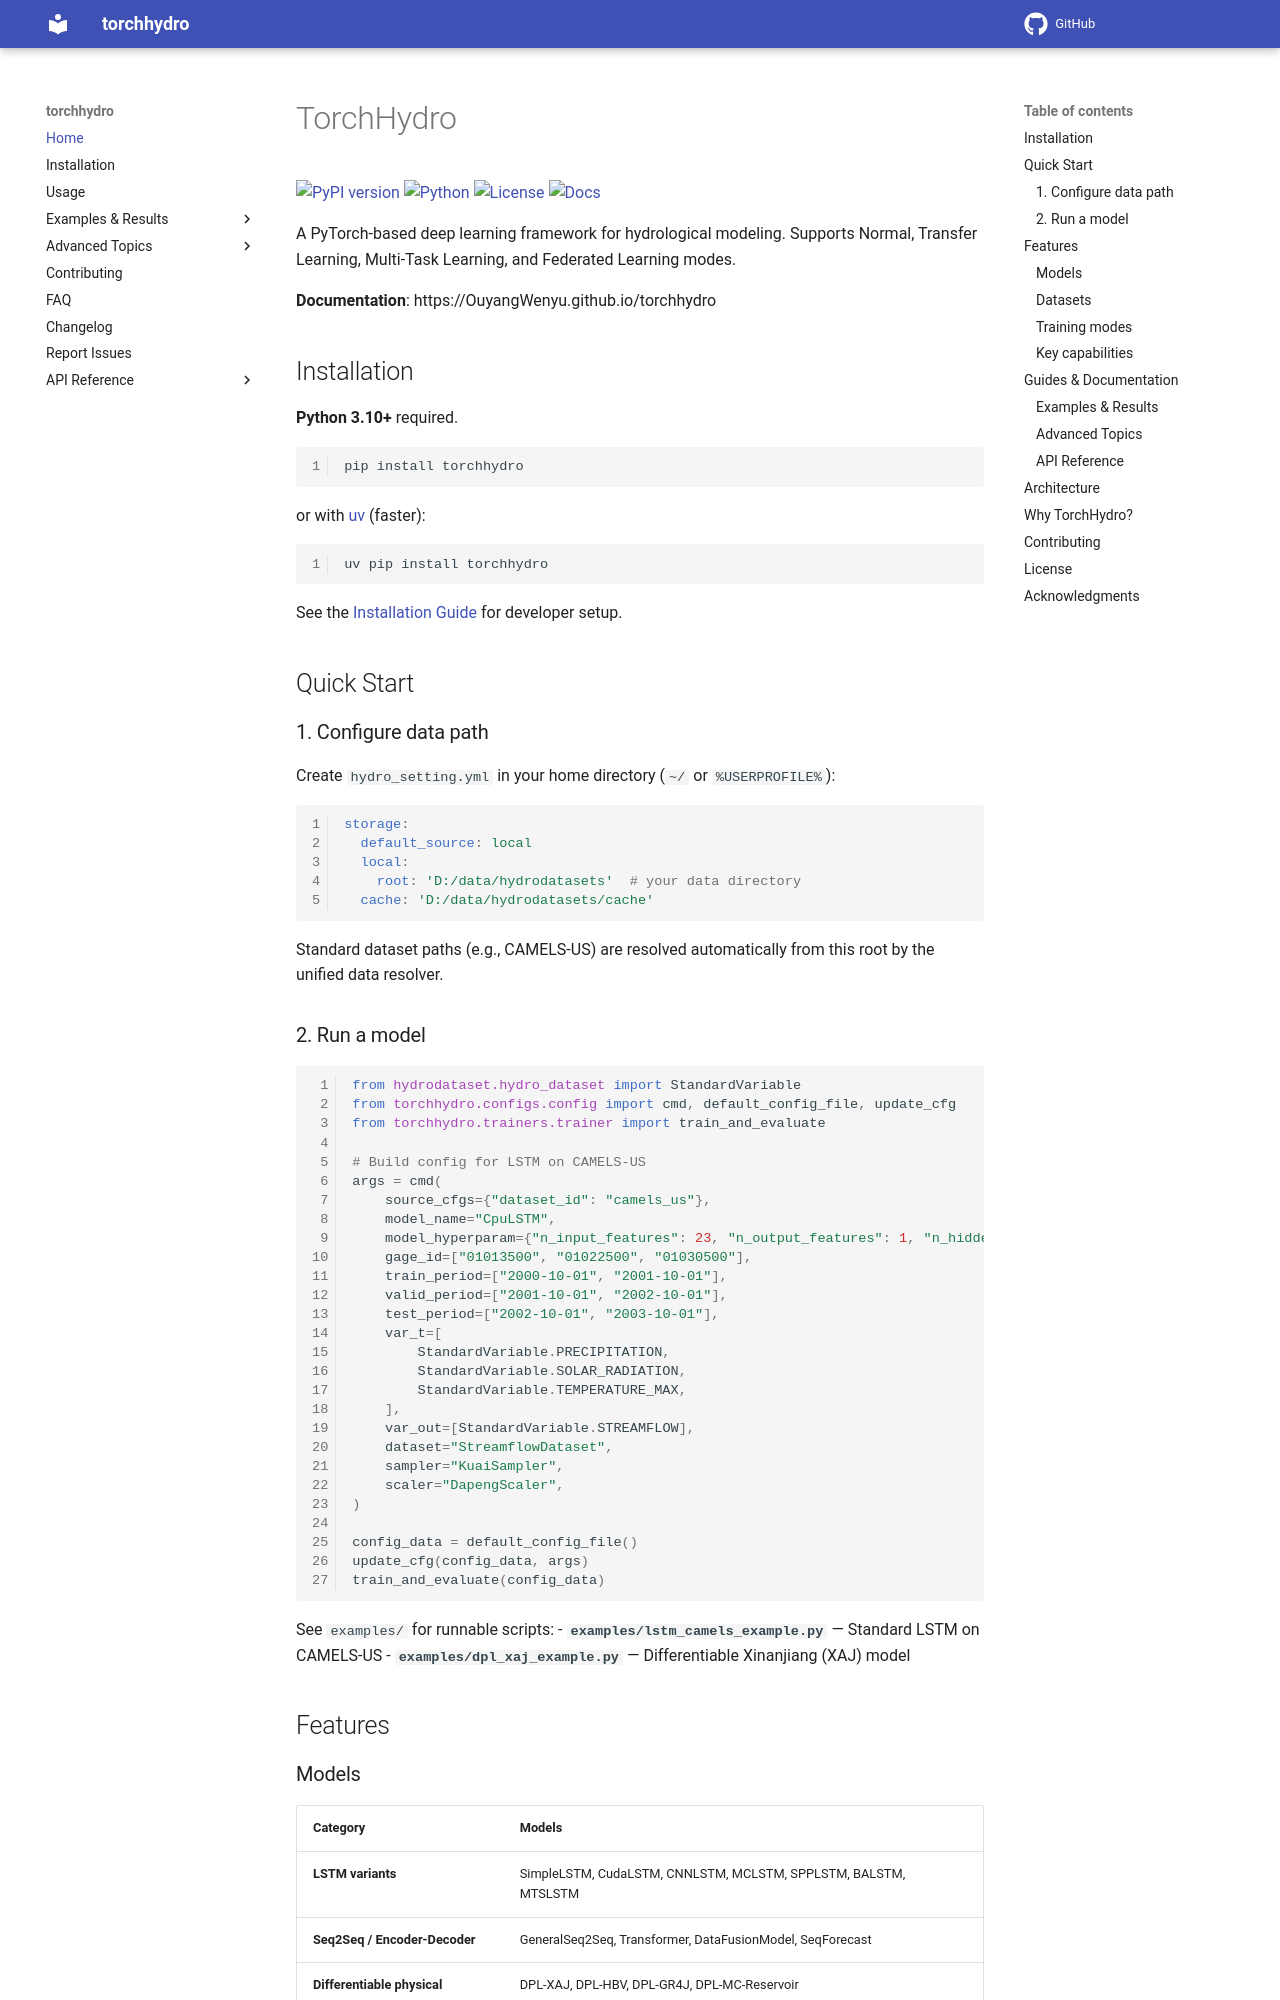

repository: OuyangWenyu/torchhydro · page: index.html · generator: mkdocs

<!--
 * @Author: Wenyu Ouyang
 * @LastEditTime: 2026-08-18
 * @Description: English version of the README
-->
# TorchHydro

[![PyPI version](https://img.shields.io/pypi/v/torchhydro.svg)](https://pypi.python.org/pypi/torchhydro)
[![Python](https://img.shields.io/pypi/pyversions/torchhydro.svg)](https://pypi.python.org/pypi/torchhydro)
[![License](https://img.shields.io/github/license/OuyangWenyu/torchhydro.svg)](https://github.com/OuyangWenyu/torchhydro/blob/main/LICENSE)
[![Docs](https://img.shields.io/badge/docs-GitHub%20Pages-blue)](https://OuyangWenyu.github.io/torchhydro)

A PyTorch-based deep learning framework for hydrological modeling. Supports Normal, Transfer Learning, Multi-Task Learning, and Federated Learning modes.

**Documentation**: https://OuyangWenyu.github.io/torchhydro

## Installation

**Python 3.10+** required.

```shell
pip install torchhydro
```

or with [uv](https://docs.astral.sh/uv/) (faster):

```shell
uv pip install torchhydro
```

See the [Installation Guide](https://OuyangWenyu.github.io/torchhydro/installation/) for developer setup.

## Quick Start

### 1. Configure data path

Create `hydro_setting.yml` in your home directory (`~/` or `%USERPROFILE%`):

```yaml
storage:
  default_source: local
  local:
    root: 'D:/data/hydrodatasets'  # your data directory
  cache: 'D:/data/hydrodatasets/cache'
```

Standard dataset paths (e.g., CAMELS-US) are resolved automatically from this root by the unified data resolver.

### 2. Run a model

```python
from hydrodataset.hydro_dataset import StandardVariable
from torchhydro.configs.config import cmd, default_config_file, update_cfg
from torchhydro.trainers.trainer import train_and_evaluate

# Build config for LSTM on CAMELS-US
args = cmd(
    source_cfgs={"dataset_id": "camels_us"},
    model_name="CpuLSTM",
    model_hyperparam={"n_input_features": 23, "n_output_features": 1, "n_hidden_states": 256},
    gage_id=["01013500", "01022500", "01030500"],
    train_period=["2000-10-01", "2001-10-01"],
    valid_period=["2001-10-01", "2002-10-01"],
    test_period=["2002-10-01", "2003-10-01"],
    var_t=[
        StandardVariable.PRECIPITATION,
        StandardVariable.SOLAR_RADIATION,
        StandardVariable.TEMPERATURE_MAX,
    ],
    var_out=[StandardVariable.STREAMFLOW],
    dataset="StreamflowDataset",
    sampler="KuaiSampler",
    scaler="DapengScaler",
)

config_data = default_config_file()
update_cfg(config_data, args)
train_and_evaluate(config_data)
```

See `examples/` for runnable scripts:
- **`examples/lstm_camels_example.py`** — Standard LSTM on CAMELS-US
- **`examples/dpl_xaj_example.py`** — Differentiable Xinanjiang (XAJ) model

## Features
